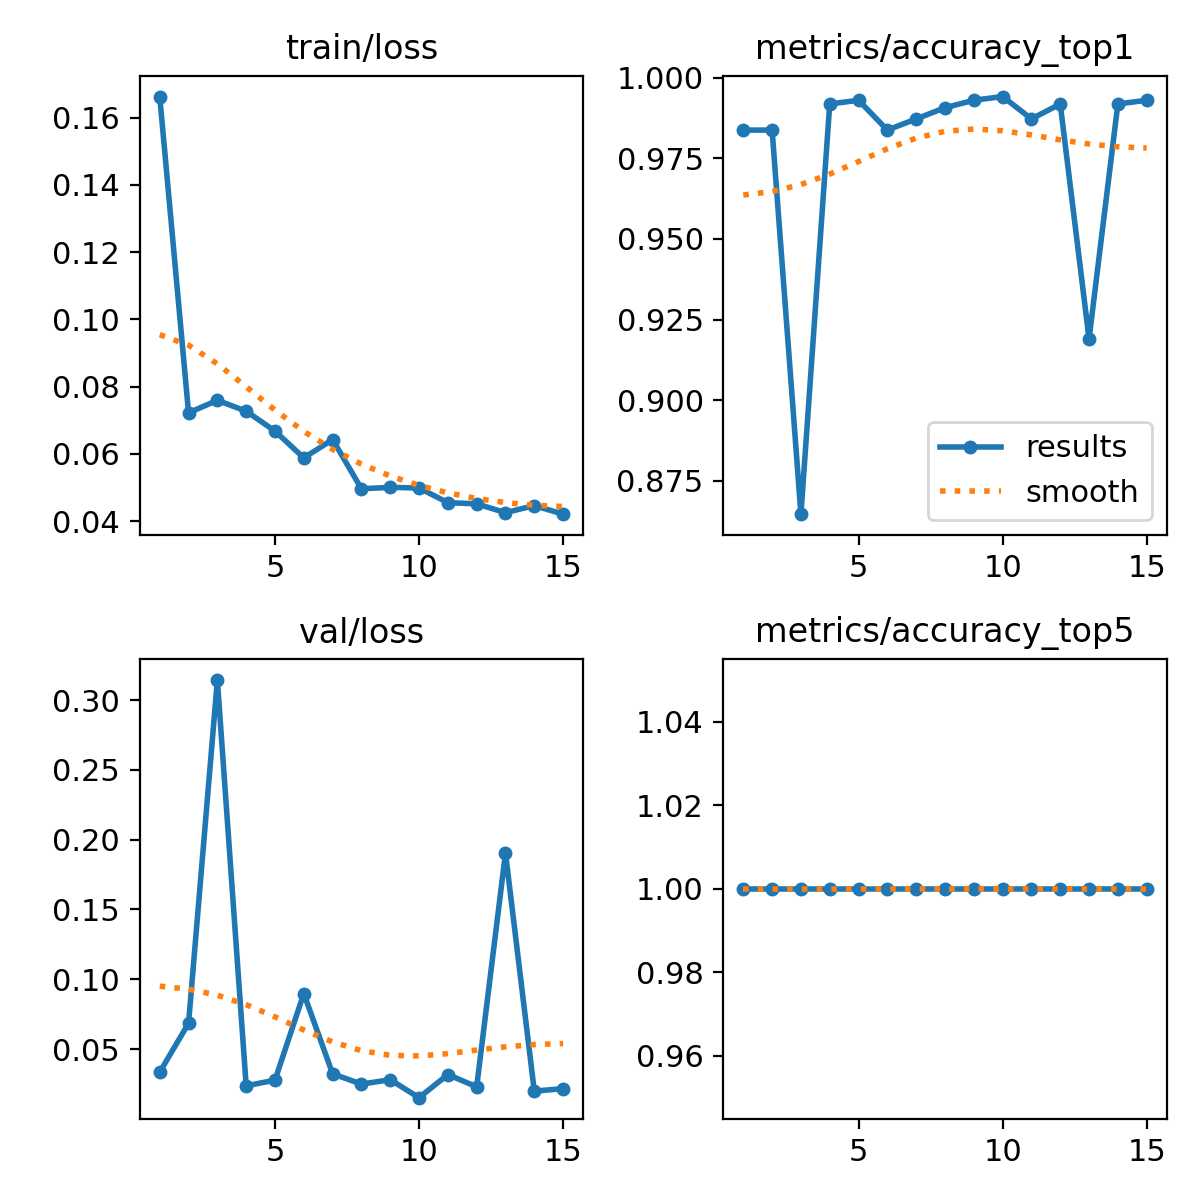

Values plotted in this chart, from the file beside it:
epoch, time, train/loss, metrics/accuracy_top1, metrics/accuracy_top5, val/loss, lr/pg0, lr/pg1, lr/pg2
1, 7.471, 0.1663, 0.9838, 1, 0.03342, 0.0005518, 0.0005518, 0.0005518
2, 13.09, 0.07221, 0.9838, 1, 0.06844, 0.001086, 0.001086, 0.001086
3, 18.61, 0.07593, 0.8646, 1, 0.3144, 0.001597, 0.001597, 0.001597
4, 24.12, 0.0727, 0.9919, 1, 0.02361, 0.001568, 0.001568, 0.001568
5, 29.51, 0.06679, 0.9931, 1, 0.0277, 0.001535, 0.001535, 0.001535
6, 38.43, 0.05883, 0.9838, 1, 0.08978, 0.001502, 0.001502, 0.001502
7, 47.95, 0.06425, 0.9873, 1, 0.03225, 0.001469, 0.001469, 0.001469
8, 57.38, 0.04964, 0.9907, 1, 0.02484, 0.001436, 0.001436, 0.001436
9, 66.79, 0.05005, 0.9931, 1, 0.02802, 0.001403, 0.001403, 0.001403
10, 76.23, 0.04986, 0.9942, 1, 0.01513, 0.00137, 0.00137, 0.00137
11, 85.66, 0.04552, 0.9873, 1, 0.03169, 0.001337, 0.001337, 0.001337
12, 95.1, 0.04515, 0.9919, 1, 0.02293, 0.001304, 0.001304, 0.001304
13, 104.6, 0.04253, 0.919, 1, 0.1904, 0.001271, 0.001271, 0.001271
14, 114, 0.04463, 0.9919, 1, 0.01984, 0.001238, 0.001238, 0.001238
15, 122.6, 0.04208, 0.9931, 1, 0.02157, 0.001205, 0.001205, 0.001205
